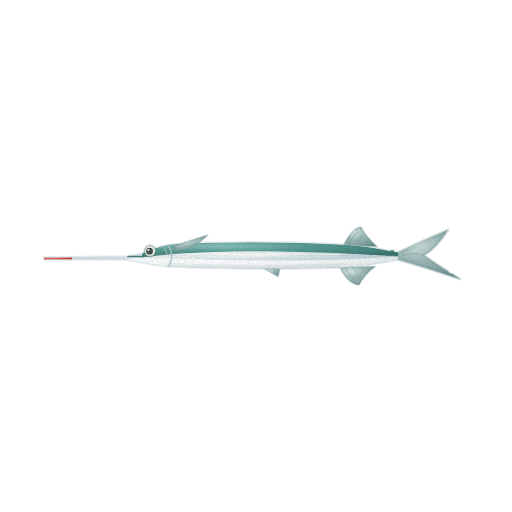
t = 0.00 s
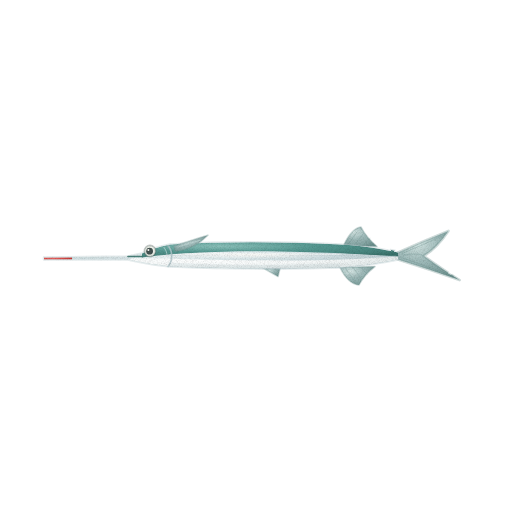
t = 1.43 s
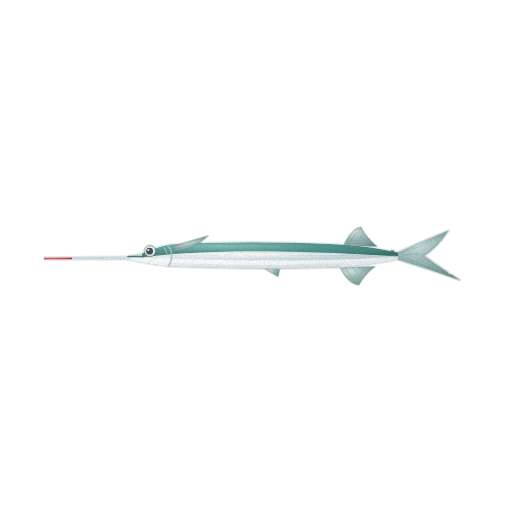
t = 2.85 s
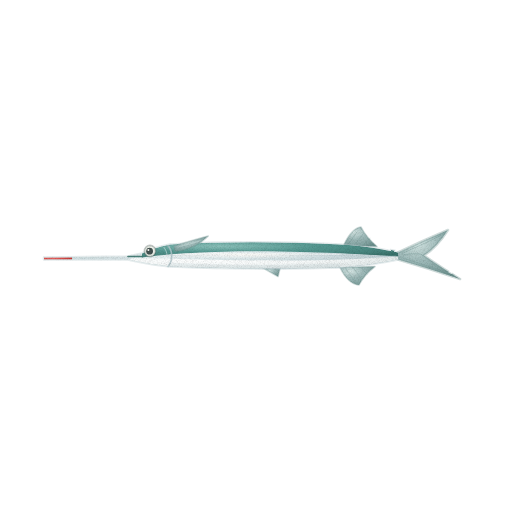
t = 3.80 s
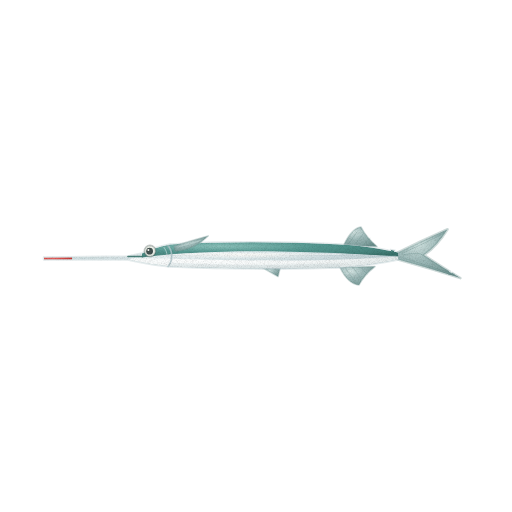
t = 4.75 s
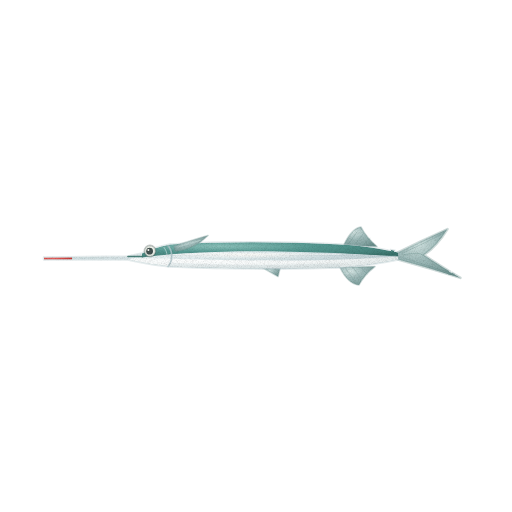
t = 6.18 s

The animated SVG that drew these frames (rendered in a browser with its animation timeline set to each time). Animation: 3 CSS @keyframes rules; one cycle of 7.60 s, repeats indefinitely.

<svg xmlns="http://www.w3.org/2000/svg" viewBox="0 0 512 512" role="img" aria-label="학꽁치 — 움직임, 윤곽 없는 수채" data-asset="watercolor-halfbeak-motion" data-food="halfbeak" data-style="watercolor" data-variant="motion" stroke-linecap="round" stroke-linejoin="round"><title>학꽁치</title><desc>가늘고 긴 은빛 몸의 아래턱만 침처럼 길게 뻗어 끝이 붉게 빛나고, 몸 뒤쪽에 마주본 등·뒷지느러미가 보인다.</desc><style>[data-asset="watercolor-halfbeak-motion"] [data-part="tail"]{transform-box:view-box;transform-origin:398px 256px;animation:watercolor-halfbeak-motion-m0 7.6s cubic-bezier(.37,0,.63,1) 0s infinite}[data-asset="watercolor-halfbeak-motion"] [data-part="pectoral"]{transform-box:view-box;transform-origin:176px 247px;animation:watercolor-halfbeak-motion-m1 7.6s cubic-bezier(.37,0,.63,1) -1.672s infinite}[data-asset="watercolor-halfbeak-motion"] [data-part="shine"]{transform-box:fill-box;transform-origin:center;animation:watercolor-halfbeak-motion-m2 7.6s cubic-bezier(.37,0,.63,1) -0.912s infinite}@keyframes watercolor-halfbeak-motion-m0{0%,100%{rotate:0deg}25%{rotate:1.2deg}75%{rotate:-1.2deg}}@keyframes watercolor-halfbeak-motion-m1{0%,100%{rotate:0deg}25%{rotate:-1.05deg}75%{rotate:1.05deg}}@keyframes watercolor-halfbeak-motion-m2{0%,100%{translate:0px 0}25%{translate:4.5px 0}75%{translate:-3px 0}}@media (prefers-reduced-motion:reduce){[data-asset="watercolor-halfbeak-motion"] *{animation:none!important}}</style><defs><radialGradient id="watercolor-halfbeak-motion-g-fin-soft" cx="0.3" cy="0.26" r="0.84"><stop offset="0" stop-color="#d3e4e2"/><stop offset="0.45" stop-color="#9db9b8"/><stop offset="0.86" stop-color="#7e9f9d"/><stop offset="1" stop-color="#6b8f8d"/></radialGradient><radialGradient id="watercolor-halfbeak-motion-g-silver-soft" cx="0.3" cy="0.26" r="0.84"><stop offset="0" stop-color="#fafbfc"/><stop offset="0.45" stop-color="#dfeaec"/><stop offset="0.86" stop-color="#c1d2d6"/><stop offset="1" stop-color="#afc3c8"/></radialGradient><clipPath id="watercolor-halfbeak-motion-clip0"><path d="M44 257.5 L128 256.5 L142 253.5 Q154 247.5 170 244.5 C220 241.5 280 241.5 340 244.5 C364 245.5 384 249.5 398 252.5 L398 259.5 C384 262.5 364 265.5 340 267.5 C280 269.5 220 268.5 170 266.5 C152 264.5 138 261.5 128 259.5 L44 259.5 Z"/></clipPath><radialGradient id="watercolor-halfbeak-motion-g-back-soft" cx="0.3" cy="0.26" r="0.84"><stop offset="0" stop-color="#8ac0b9"/><stop offset="0.45" stop-color="#559891"/><stop offset="0.86" stop-color="#44817a"/><stop offset="1" stop-color="#3a736c"/></radialGradient><radialGradient id="watercolor-halfbeak-motion-g-belly-soft" cx="0.3" cy="0.26" r="0.84"><stop offset="0" stop-color="#fdfefe"/><stop offset="0.45" stop-color="#f6f9f9"/><stop offset="0.86" stop-color="#e3eaea"/><stop offset="1" stop-color="#d7e1e1"/></radialGradient><radialGradient id="watercolor-halfbeak-motion-g-beak-soft" cx="0.3" cy="0.26" r="0.84"><stop offset="0" stop-color="#f17876"/><stop offset="0.45" stop-color="#dc4f4c"/><stop offset="0.86" stop-color="#c43835"/><stop offset="1" stop-color="#b52a27"/></radialGradient><radialGradient id="watercolor-halfbeak-motion-gloss"><stop stop-color="#fffdf9" stop-opacity=".85"/><stop offset=".6" stop-color="#fffdf9" stop-opacity=".25"/><stop offset="1" stop-color="#fffdf9" stop-opacity="0"/></radialGradient><filter id="watercolor-halfbeak-motion-fx" filterUnits="userSpaceOnUse" x="0" y="0" width="512" height="512" color-interpolation-filters="sRGB"><feTurbulence type="fractalNoise" baseFrequency="0.05" numOctaves="2" seed="7" result="w"/><feDisplacementMap in="SourceGraphic" in2="w" scale="1.4" xChannelSelector="R" yChannelSelector="G" result="d"/><feTurbulence type="fractalNoise" baseFrequency="1.35" numOctaves="2" seed="3" result="n"/><feColorMatrix in="n" type="matrix" values="0 0 0 0 0 0 0 0 0 0 0 0 0 0 0 0.24 0 0 0 -0.101" result="na"/><feComposite in="na" in2="d" operator="in" result="g"/><feMerge><feMergeNode in="d"/><feMergeNode in="g"/></feMerge></filter></defs><g filter="url(#watercolor-halfbeak-motion-fx)"><g data-part="fins"><path d="M344 244.5 Q352 228.0 361 227.0 Q366 237.0 377 246.5 L344 245.5 Z" fill="url(#watercolor-halfbeak-motion-g-fin-soft)" stroke="#6b8f8d" stroke-width="1.6" stroke-opacity="0.32"/><path d="M348 244.5 L357 232.0" fill="none" stroke="#6b8f8d" stroke-width="0.7" opacity="0.45"/><path d="M355 244.5 L363 234.0" fill="none" stroke="#6b8f8d" stroke-width="0.7" opacity="0.45"/><path d="M363 245.0 L370 238.5" fill="none" stroke="#6b8f8d" stroke-width="0.7" opacity="0.45"/><path d="M340 267.5 Q348 284.0 359 285.0 Q364 275.0 375 266.5 L340 267.5 Z" fill="url(#watercolor-halfbeak-motion-g-fin-soft)" stroke="#6b8f8d" stroke-width="1.6" stroke-opacity="0.32"/><path d="M345 267.5 L354 280.0" fill="none" stroke="#6b8f8d" stroke-width="0.7" opacity="0.45"/><path d="M353 267.5 L361 278.0" fill="none" stroke="#6b8f8d" stroke-width="0.7" opacity="0.45"/><path d="M361 267.5 L367 274.0" fill="none" stroke="#6b8f8d" stroke-width="0.7" opacity="0.45"/><path d="M264 268.5 L278 276.5 L280 268.5 Z" fill="url(#watercolor-halfbeak-motion-g-fin-soft)" stroke="#6b8f8d" stroke-width="1.6" stroke-opacity="0.32"/></g><g data-part="tail"><path d="M398 252.5 Q422 241.0 448 230.0 Q437 247.0 424 255.5 Q439 266.0 460 279.0 Q429 268.5 398 259.5 Z" fill="url(#watercolor-halfbeak-motion-g-fin-soft)" stroke="#6b8f8d" stroke-width="2.6" stroke-opacity="0.32"/><path d="M402 253.5 Q424 244.0 444 234.0" fill="none" stroke="#6b8f8d" stroke-width="0.7" opacity="0.45"/><path d="M403 255.0 Q420 252.0 423 255.5" fill="none" stroke="#6b8f8d" stroke-width="0.7" opacity="0.45"/><path d="M402 257.5 Q424 265.0 454 275.0" fill="none" stroke="#6b8f8d" stroke-width="0.7" opacity="0.45"/></g><g data-part="body"><path d="M44 257.5 L128 256.5 L142 253.5 Q154 247.5 170 244.5 C220 241.5 280 241.5 340 244.5 C364 245.5 384 249.5 398 252.5 L398 259.5 C384 262.5 364 265.5 340 267.5 C280 269.5 220 268.5 170 266.5 C152 264.5 138 261.5 128 259.5 L44 259.5 Z" fill="url(#watercolor-halfbeak-motion-g-silver-soft)" stroke="#afc3c8" stroke-width="2.6" stroke-opacity="0.32"/><g clip-path="url(#watercolor-halfbeak-motion-clip0)"><path d="M142 253.5 Q154 247.5 170 244.5 C220 241.5 280 241.5 340 244.5 C364 245.5 384 249.5 398 252.5 L398 256.5 C364 254.5 340 252.5 280 251.5 C220 250.5 170 253.5 142 257.5 Z" fill="url(#watercolor-halfbeak-motion-g-back-soft)"/><path d="M128 259.5 C138 261.5 152 264.5 170 266.5 C220 268.5 280 269.5 340 267.5 C364 265.5 384 262.5 398 259.5 L398 256.5 C364 258.5 340 260.5 280 260.5 C220 260.5 170 258.5 135 258.0 Z" fill="url(#watercolor-halfbeak-motion-g-belly-soft)"/><path d="M44 257.5 L72 257.5 L72 259.5 L44 259.5 Z" fill="url(#watercolor-halfbeak-motion-g-beak-soft)"/><path d="M170 262.5 C220 265.5 280 265.5 340 263.5 L340 270.0 L170 270.0 Z" fill="#afc3c8" opacity="0.2"/><path d="M168 255.5 C220 254.5 280 254.5 340 255.5 C364 256.0 384 256.5 396 256.0" fill="none" stroke="#afc3c8" stroke-width="0.7" opacity="0.45"/><path d="M170 254.5 C220 253.5 280 253.5 340 254.5" fill="none" stroke="#fafbfc" stroke-width="0.7" opacity="0.75"/><g data-part="shine"><path d="M160 256.7 C170 256.5 200 255.7 220 255.4 C240 255.1 260 254.9 280 255 C300 255 330 255.5 340 255.6 L340 254.4 C330 254.2 300 253.3 280 253 C260 252.7 240 252.6 220 252.6 C200 252.7 170 253.1 160 253.3Z" fill="url(#watercolor-halfbeak-motion-gloss)" opacity="0.7"/><path d="M165 255.5 A85 3.2 0 1 0 335 255.5 A85 3.2 0 1 0 165 255.5Z" fill="url(#watercolor-halfbeak-motion-gloss)" opacity="0.8"/></g></g></g><path d="M168 245.5 C173 251.5 173 260.5 168 266.5" fill="none" stroke="#afc3c8" stroke-width="1.6" opacity="0.85"/><path d="M164 247.5 C168 252.5 168 258.5 164 263.5" fill="none" stroke="#fafbfc" stroke-width="0.7" opacity="0.65"/><path d="M128 256.5 L142 256.5" fill="none" stroke="#3a736c" stroke-width="1.6" opacity="0.9"/><g data-part="pectoral"><path d="M174 246.0 Q194 239.5 208 235.5 Q195 249.0 175 251.5 Z" fill="url(#watercolor-halfbeak-motion-g-fin-soft)" stroke="#6b8f8d" stroke-width="1.6" stroke-opacity="0.32"/><path d="M178 247.0 L200 240.5" fill="none" stroke="#d3e4e2" stroke-width="0.7" opacity="0.6"/></g><g data-part="eye"><path d="M144.4 251 A5.6 5.6 0 1 0 155.6 251 A5.6 5.6 0 1 0 144.4 251Z" fill="#edf1ea" stroke="#42504f" stroke-width="1.6" stroke-opacity="0.32"/><path d="M146.2 251.2 A3.4 3.4 0 1 0 153 251.2 A3.4 3.4 0 1 0 146.2 251.2Z" fill="#42504f"/><path d="M147.4 250 A1 1 0 1 0 149.4 250 A1 1 0 1 0 147.4 250Z" fill="#fffdf9" opacity="1"/></g></g></svg>
